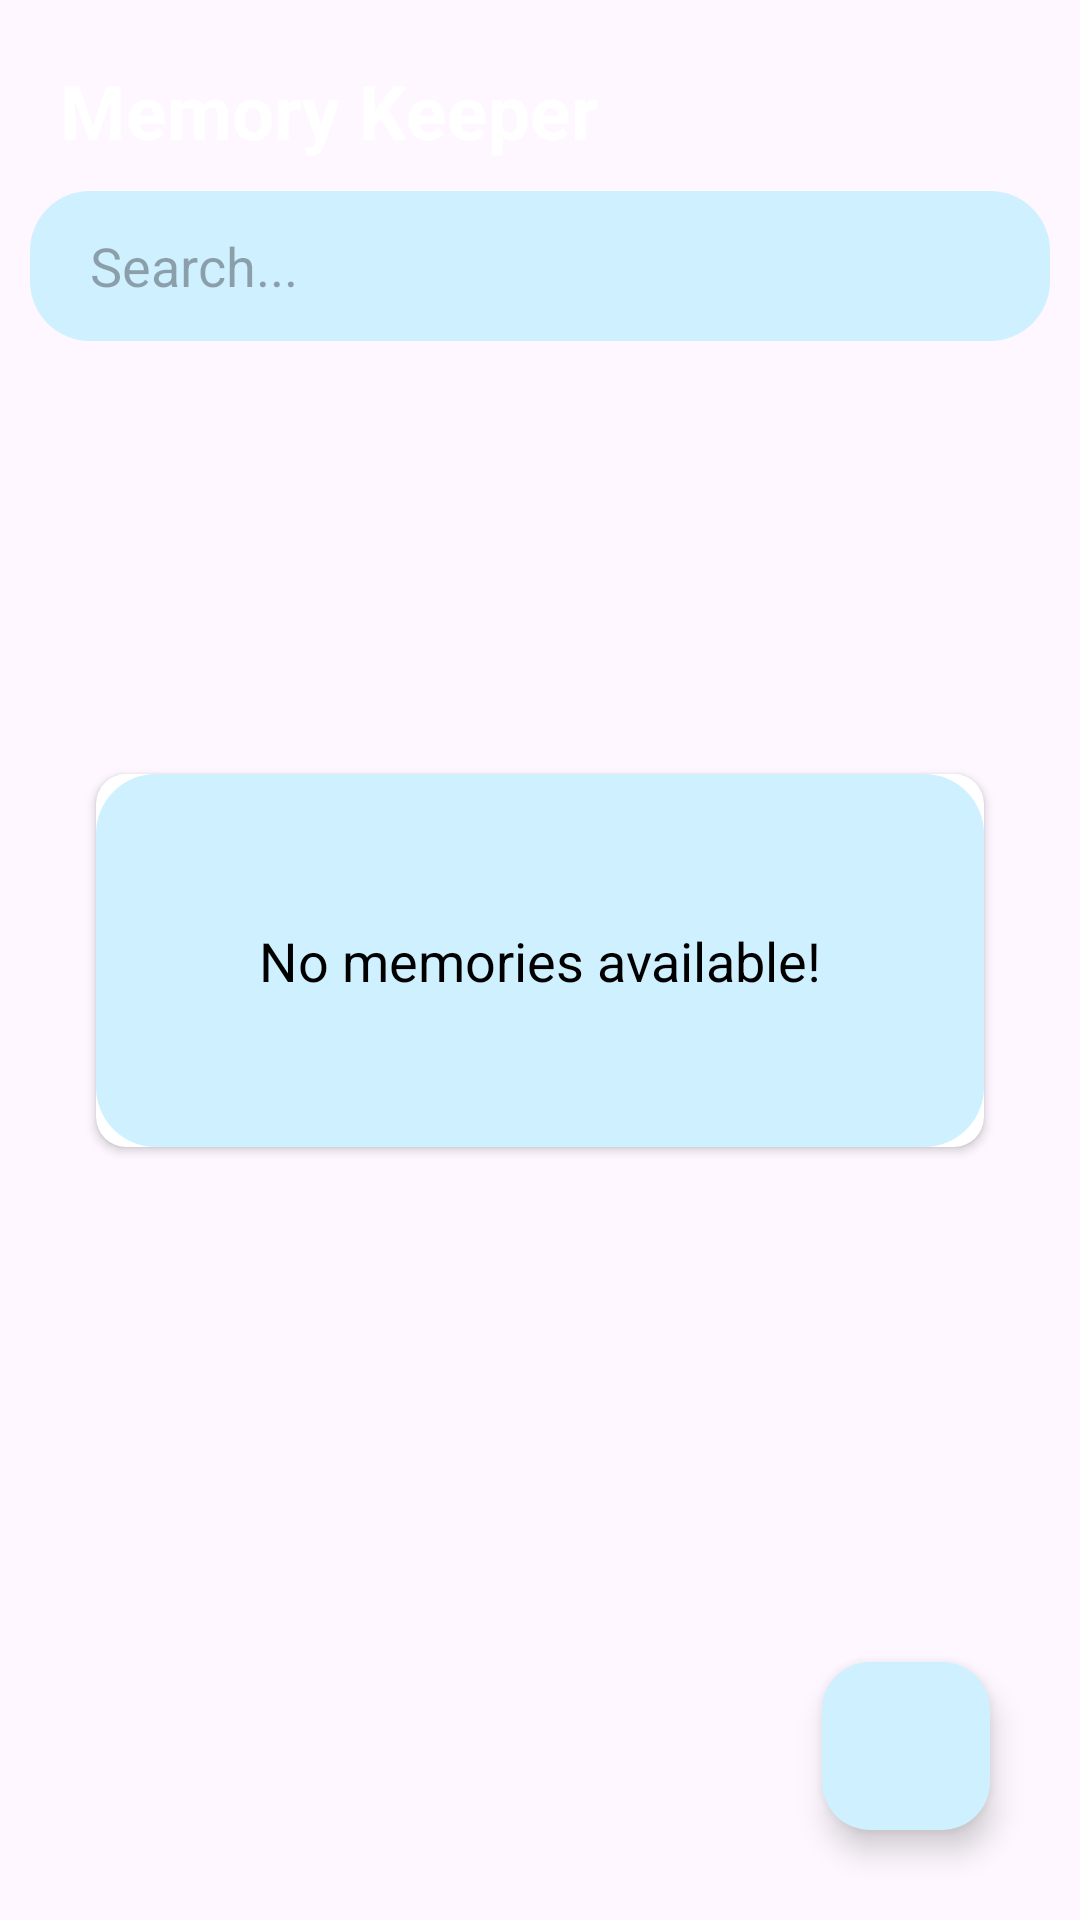

Android layout source for this screen:
<!-- AndroidManifest.xml: application theme Theme.MemoryKeeper -->
<!-- res/layout/fragment_memories_list.xml -->
<?xml version="1.0" encoding="utf-8"?>
<androidx.constraintlayout.widget.ConstraintLayout
    xmlns:android="http://schemas.android.com/apk/res/android"
    xmlns:app="http://schemas.android.com/apk/res-auto"
    xmlns:tools="http://schemas.android.com/tools"
    android:layout_width="match_parent"
    android:layout_height="match_parent">

    <TextView
        android:id="@+id/note_keeper_text"
        android:layout_width="match_parent"
        android:layout_height="wrap_content"
        android:layout_margin="20dp"
        android:layout_marginTop="16dp"
        android:gravity="start"
        android:text="Memory Keeper"
        android:textColor="@color/white"
        android:textSize="25sp"
        android:textStyle="bold"
        app:layout_constraintEnd_toEndOf="parent"
        app:layout_constraintStart_toStartOf="parent"
        app:layout_constraintTop_toTopOf="parent" />

    <EditText
        android:id="@+id/edSearch"
        android:layout_width="0dp"
        android:layout_height="50dp"
        android:layout_margin="10dp"
        android:layout_marginTop="15dp"
        android:background="@drawable/search_box_background"
        android:hint="Search..."
        android:paddingStart="20dp"
        android:textColor="@color/dark_purple"
        app:layout_constraintEnd_toEndOf="parent"
        app:layout_constraintHorizontal_bias="0.473"
        app:layout_constraintStart_toStartOf="parent"
        app:layout_constraintTop_toBottomOf="@+id/note_keeper_text" />

    <androidx.recyclerview.widget.RecyclerView
        android:id="@+id/rvNotes"
        android:layout_width="0dp"
        android:layout_height="0dp"
        android:layout_marginTop="10dp"
        android:clipToPadding="false"
        android:paddingBottom="90dp"
        app:layout_constraintBottom_toBottomOf="parent"
        app:layout_constraintEnd_toEndOf="parent"
        app:layout_constraintStart_toStartOf="parent"
        app:layout_constraintTop_toBottomOf="@id/edSearch"
        tools:listitem="@layout/memory_list_item" />

    <com.google.android.material.floatingactionbutton.FloatingActionButton
        android:id="@+id/btnAddNote"
        android:layout_width="wrap_content"
        android:layout_height="wrap_content"
        android:layout_marginEnd="30dp"
        android:layout_marginBottom="30dp"
        android:backgroundTint="#cff0ff"
        android:src="@drawable/ic_add"
        app:layout_constraintBottom_toBottomOf="parent"
        app:layout_constraintEnd_toEndOf="parent"
        app:tint="@color/dark_purple" />

    <androidx.cardview.widget.CardView
        android:id="@+id/cardView"
        android:layout_width="match_parent"
        android:layout_height="wrap_content"
        android:layout_gravity="center"
        android:layout_margin="32dp"
        android:backgroundTint="@color/white"
        android:elevation="10dp"
        app:cardCornerRadius="10dp"
        app:layout_behavior="@string/appbar_scrolling_view_behavior"
        app:layout_constraintBottom_toBottomOf="parent"
        app:layout_constraintStart_toStartOf="parent"
        app:layout_constraintTop_toTopOf="parent">

        <TextView
            android:id="@+id/tv_no_note_available"
            android:layout_width="match_parent"
            android:layout_height="wrap_content"
            android:gravity="center"
            android:padding="50dp"
            android:text="No memories available!"
            android:textColor="@color/black"
            android:background="@drawable/search_box_background"
            android:textSize="18sp" />

    </androidx.cardview.widget.CardView>

</androidx.constraintlayout.widget.ConstraintLayout>
<!-- res/layout/memory_list_item.xml (included above) -->
<?xml version="1.0" encoding="utf-8"?>
<androidx.cardview.widget.CardView xmlns:android="http://schemas.android.com/apk/res/android"
    xmlns:app="http://schemas.android.com/apk/res-auto"
    android:id="@+id/memory_card_view"
    android:layout_width="match_parent"
    android:layout_height="wrap_content"
    android:layout_marginStart="10dp"
    android:layout_marginEnd="10dp"
    android:layout_marginBottom="10dp"
    app:cardCornerRadius="16dp"
    app:cardElevation="5dp">

    <LinearLayout
        android:layout_width="match_parent"
        android:layout_height="wrap_content"
        android:background="@drawable/rounded_corner"
        android:orientation="vertical"
        >


        <TextView
            android:id="@+id/memory_title"
            android:layout_width="match_parent"
            android:layout_height="wrap_content"
            android:background="#cff0ff"
            android:paddingStart="10dp"
            android:paddingTop="15dp"
            android:paddingEnd="10dp"
            android:paddingBottom="15dp"
            android:text="Memory title"
            android:textColor="@color/black"
            android:textSize="20sp"
            android:textStyle="bold" />

        <TextView
            android:id="@+id/memory_details"
            android:layout_width="match_parent"
            android:layout_height="wrap_content"
            android:background="#cff0ff"
            android:maxLines="3"
            android:paddingStart="10dp"
            android:paddingEnd="10dp"
            android:paddingBottom="15dp"
            android:text="Memory Details"
            android:textColor="@color/dark_purple"
            android:textSize="16sp"
            />

    </LinearLayout>


</androidx.cardview.widget.CardView>
<!-- resources referenced by this layout -->
<resources>
  <color name="black">#FF000000</color>
  <color name="dark_purple">#141943</color>
  <color name="white">#FFFFFFFF</color>
  <!-- drawable rounded_corner (drawable) -->
  <?xml version="1.0" encoding="utf-8"?>
  <shape xmlns:android="http://schemas.android.com/apk/res/android"
      android:shape="rectangle">
      <solid android:color="@color/white"/>
      <corners android:radius="8dp"></corners>
  
  </shape>
  <!-- drawable search_box_background (drawable) -->
  <?xml version="1.0" encoding="utf-8"?>
  <shape android:shape="rectangle" xmlns:android="http://schemas.android.com/apk/res/android">
  <solid android:color="#cff0ff"/>
      <corners android:radius="20dp"/>
  </shape>
  <style name="Theme.MemoryKeeper" parent="Base.Theme.MemoryKeeper" />
  <style name="Base.Theme.MemoryKeeper" parent="Theme.Material3.DayNight.NoActionBar">
  
          <item name="colorPrimary">@color/dark_blue</item>
          <item name="colorPrimaryVariant">@color/dark_blue</item>
          <item name="colorOnPrimary">@color/white</item>
  
          <item name="android:statusBarColor" tools:targetApi="l">?attr/colorPrimaryVariant</item>
  
      </style>
  <color name="dark_blue">#0A2647</color>
</resources>
